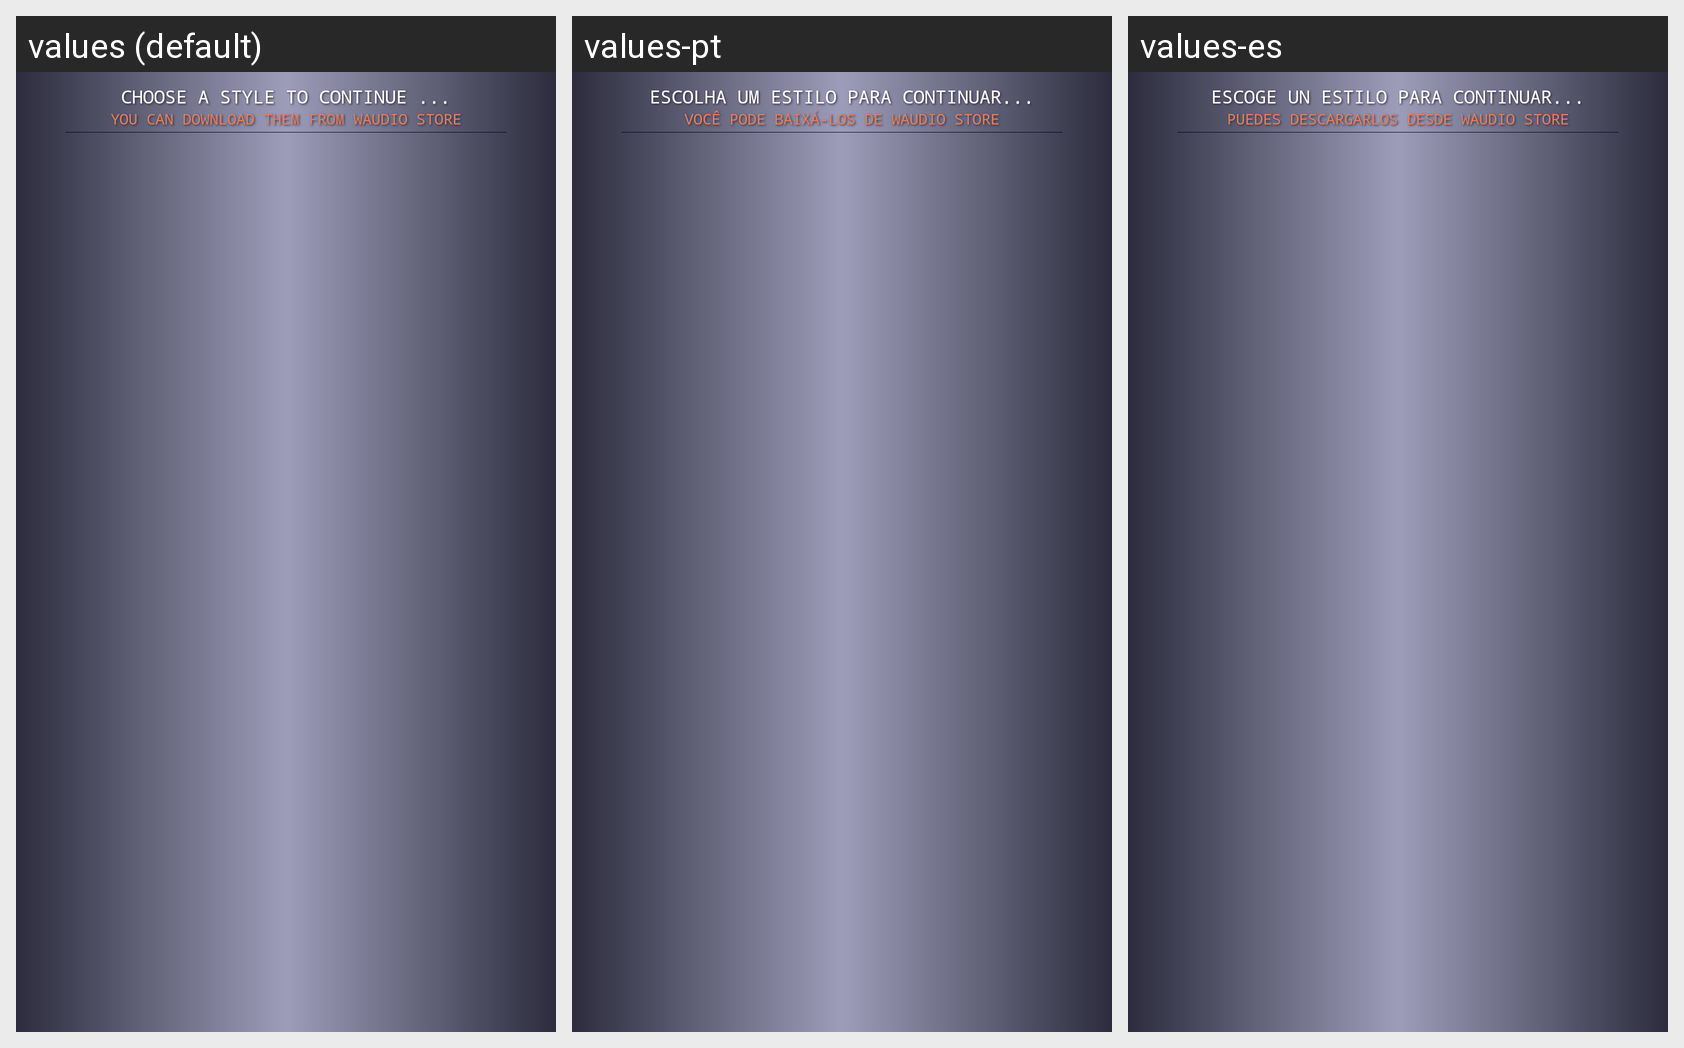

Locale-by-locale string values for the Android screen shown in this grid:
Android screen res/layout/activity_list_template.xml rendered under 3 locales, left to right: values (default), values-pt, values-es. Device: Nexus 5 (rendered at 1080×1920; each locale shown at half size, 540×960, under a caption strip naming it); theme AppTheme.
Strings drawn on this screen, with the default value and each locale's value (text and hints the layout hard-codes, and strings that could not be matched under every locale, appear in the picture but are not listed):

msgSelectStyle
  values: Choose a style to continue ...
  values-pt: Escolha um estilo para continuar...
  values-es: Escoge un estilo para continuar...

msgSelectStyleTip
  values: you can download them from Waudio Store
  values-pt: você pode baixá-los de Waudio Store
  values-es: puedes descargarlos desde Waudio Store
